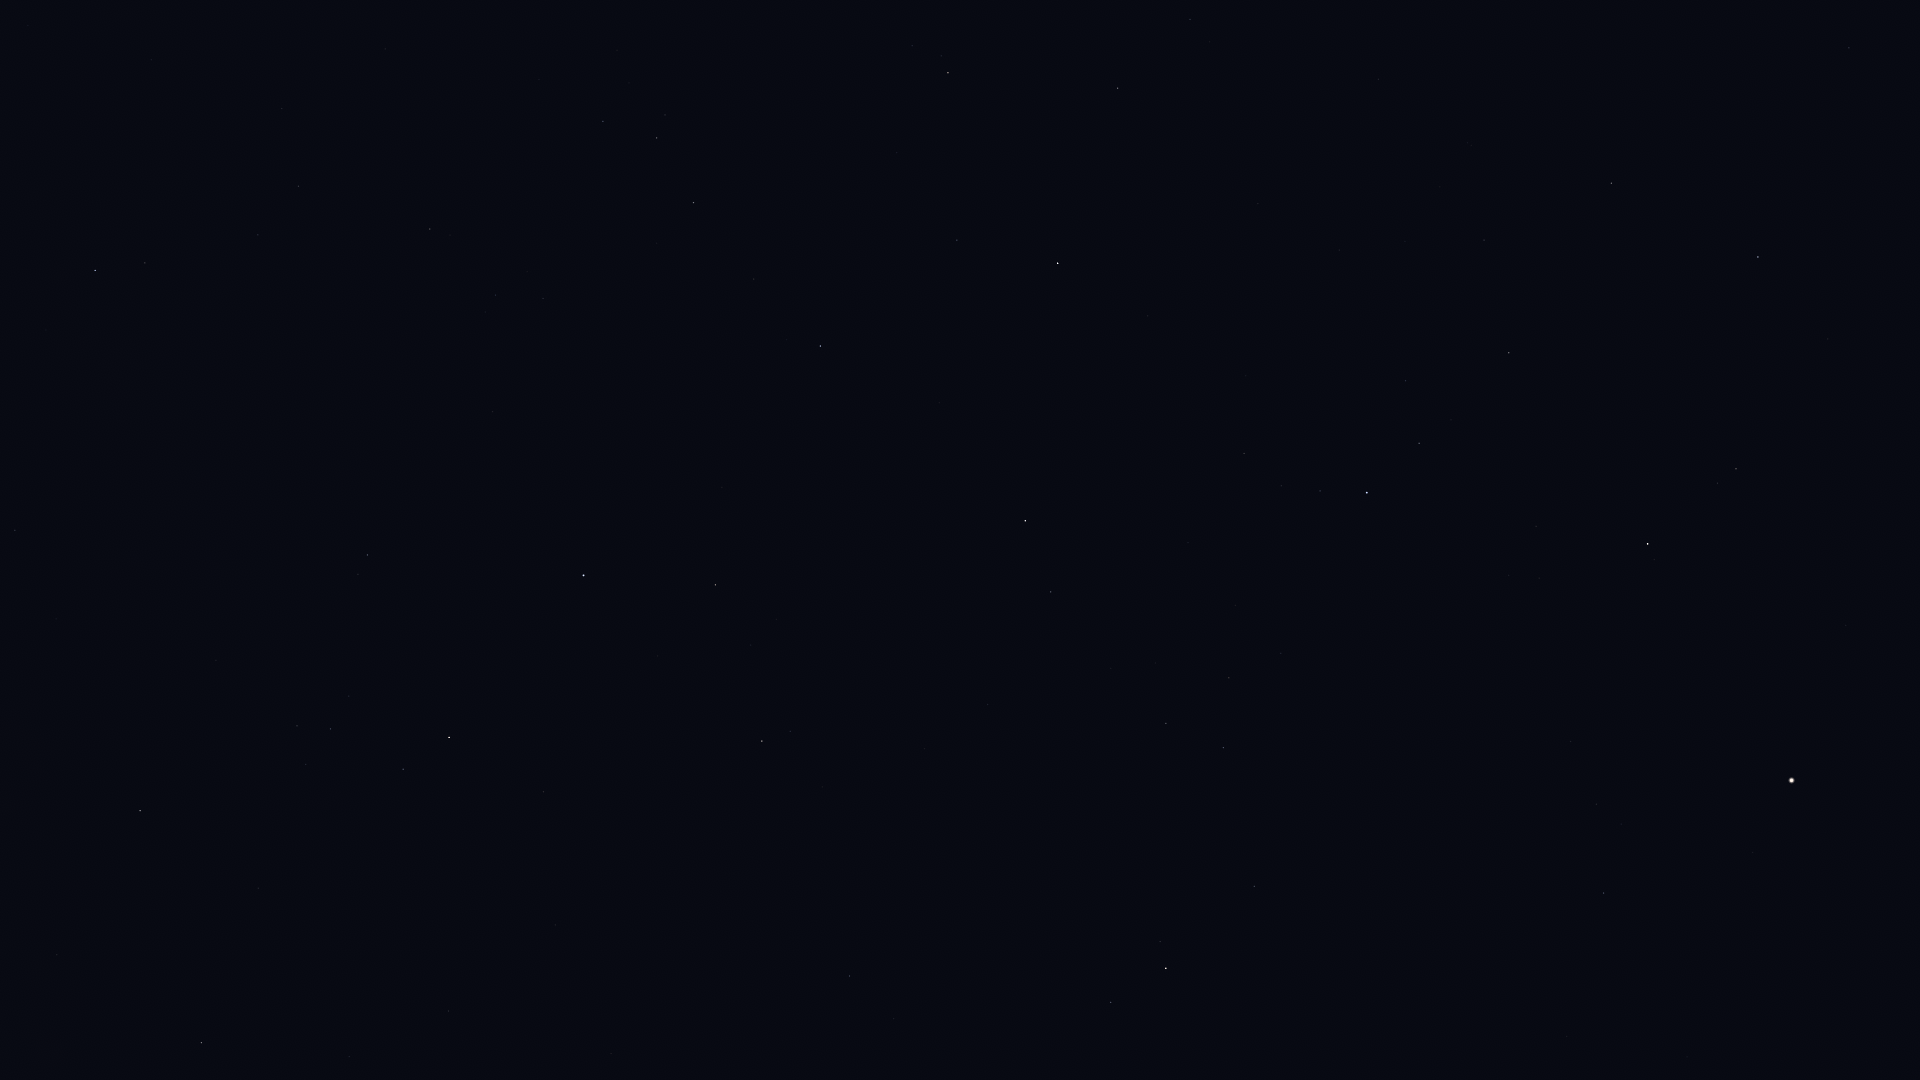

The file beside this chart, header and first rows:
Star_ID, Name, X, Y
69673, Arcturus, 1792, 780
69732, Xuange, 1849, 48
71053, HIP 71053, 1736, 469
71075, Seginus, 1758, 257
71795, HIP 71795, 1604, 893
72105, Izar, 1648, 544
72487, Merga, 1692, 38
72845, Arcalís, 1554, 761
73555, Nekkar, 1611, 183
74961, Nikawiy, 1533, 134
75411, Alkalurops, 1484, 240
75695, Nusakan, 1419, 443
76127, HIP 76127, 1406, 381
76267, Alphecca, 1367, 493
76952, HIP 76952, 1320, 491
77070, Unukalhai, 1166, 968
77450, Gudja, 1229, 678
77512, HIP 77512, 1281, 486
77760, HIP 77760, 1379, 79
78159, HIP 78159, 1244, 453
78493, HIP 78493, 1246, 376
79043, Marsic, 1111, 668
79219, Kamuy, 1177, 435
80076, Hunor, 1239, 75
80463, Cujam, 988, 705
80816, Kornephoros, 1025, 521
80838, Ogma, 1170, 124
80883, Marfik, 850, 976
81022, Rosalíadecastro, 839, 969
81126, HIP 81126, 1190, 19
81833, HIP 81833, 1118, 88
82651, Mahsati, 809, 690
83000, HIP 83000, 762, 741
83207, HIP 83207, 957, 240
84345, Rasalgethi, 716, 585
84379, Sarin, 820, 346
84380, HIP 84380, 948, 73
84606, HIP 84606, 941, 56
85112, HIP 85112, 912, 46
85693, Maasym, 754, 279
86032, Rasalhague, 584, 575
86742, Cebalrai, 449, 737
86974, HIP 86974, 694, 203
87933, HIP 87933, 657, 138
88048, HIP 88048, 202, 1043
88670, HIP 88670, 173, 987
88794, HIP 88794, 603, 121
90004, Alasia, 35, 1037
90441, HIP 90441, 140, 718
92895, Kaveh, 19, 531
92946, Alya, 15, 530
93747, Okab, 95, 271
